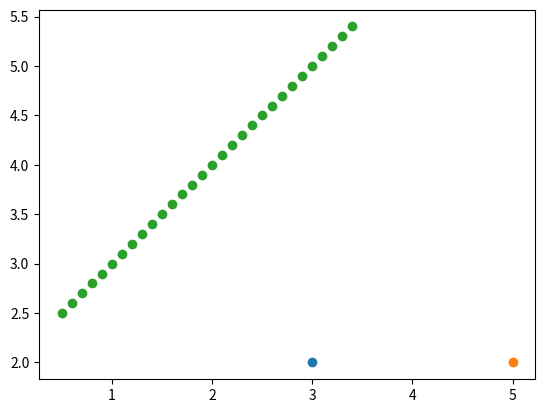

Recreate this plot in Python.
import matplotlib.pyplot as plt

x = [x/100 for x in range(50, 350, 10)]
y = [x/100 for x in range(250, 550, 10)]

def distance(x1, y1, x2 , y2):
    d2 = (x1-x2)**2 + (y1-y2)**2
    return d2**0.5

plt.scatter(3, 2)
plt.scatter(5, 2)

plt.scatter(x, y)

plt.show()